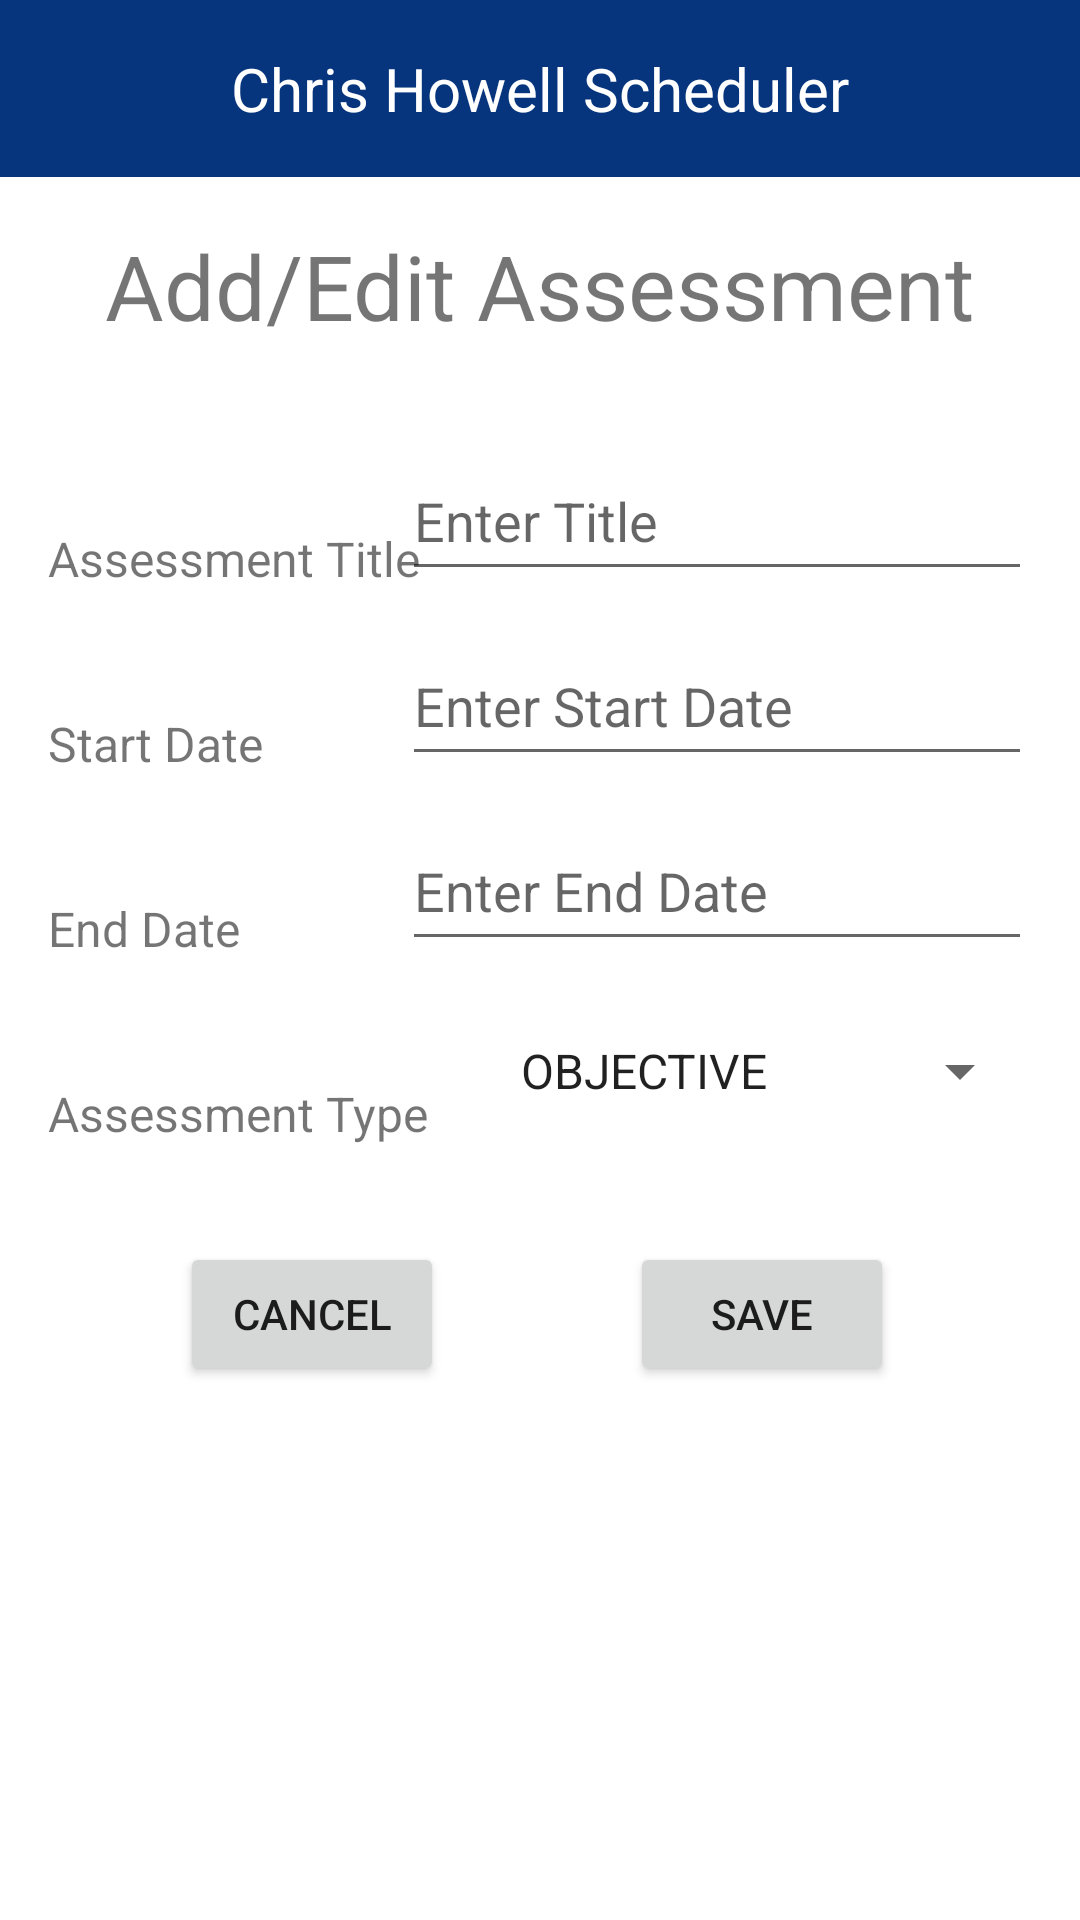

This screen was rendered from an Android layout file. Write that file and the resources it references.
<!-- AndroidManifest.xml: application theme Theme.ChrisHowellStudentSchedulerApp -->
<!-- res/layout/activity_add_edit_assessment.xml -->
<?xml version="1.0" encoding="utf-8"?>
<ScrollView xmlns:android="http://schemas.android.com/apk/res/android"
    xmlns:app="http://schemas.android.com/apk/res-auto"
    xmlns:tools="http://schemas.android.com/tools"
    android:layout_width="match_parent"
    android:layout_height="match_parent">

    <androidx.constraintlayout.widget.ConstraintLayout
        android:layout_width="match_parent"
        android:layout_height="match_parent"
        tools:context=".AddEditAssessment">

        <include
            android:id="@+id/include3"
            layout="@layout/toolbar3" />

        <TextView
            android:id="@+id/textView"
            android:layout_width="wrap_content"
            android:layout_height="wrap_content"
            android:layout_marginTop="16dp"
            android:text="@string/str_add_edit_assessment"
            android:textSize="30sp"
            app:layout_constraintEnd_toEndOf="parent"
            app:layout_constraintStart_toStartOf="parent"
            app:layout_constraintTop_toBottomOf="@+id/include3" />

        <TextView
            android:id="@+id/textView9"
            android:layout_width="wrap_content"
            android:layout_height="wrap_content"
            android:layout_marginStart="16dp"
            android:layout_marginTop="60dp"
            android:text="@string/str_assessment_title"
            android:textSize="16sp"
            app:layout_constraintStart_toStartOf="parent"
            app:layout_constraintTop_toBottomOf="@+id/textView" />

        <TextView
            android:id="@+id/textView20"
            android:layout_width="wrap_content"
            android:layout_height="wrap_content"
            android:layout_marginStart="16dp"
            android:layout_marginTop="40dp"
            android:text="@string/str_Start_Date"
            android:textSize="16sp"
            app:layout_constraintStart_toStartOf="parent"
            app:layout_constraintTop_toBottomOf="@+id/textView9" />

        <TextView
            android:id="@+id/textView21"
            android:layout_width="wrap_content"
            android:layout_height="wrap_content"
            android:layout_marginStart="16dp"
            android:layout_marginTop="40dp"
            android:text="@string/str_End_date"
            android:textSize="16sp"
            app:layout_constraintStart_toStartOf="parent"
            app:layout_constraintTop_toBottomOf="@+id/textView20" />

        <TextView
            android:id="@+id/textView22"
            android:layout_width="wrap_content"
            android:layout_height="wrap_content"
            android:layout_marginStart="16dp"
            android:layout_marginTop="40dp"
            android:text="@string/str_assessment_type"
            android:textSize="16sp"
            app:layout_constraintStart_toStartOf="parent"
            app:layout_constraintTop_toBottomOf="@+id/textView21" />

        <EditText
            android:id="@+id/et_assessment_title"
            android:layout_width="wrap_content"
            android:layout_height="50dp"
            android:layout_marginEnd="16dp"
            android:ems="10"
            android:hint="@string/str_enter_title"
            android:inputType="textPersonName"
            app:layout_constraintBottom_toBottomOf="@+id/textView9"
            app:layout_constraintEnd_toEndOf="parent" />

        <EditText
            android:id="@+id/et_assessment_SD"
            android:layout_width="wrap_content"
            android:layout_height="50dp"
            android:layout_marginEnd="16dp"
            android:ems="10"
            android:hint="@string/str_enter_SD"
            android:inputType="none"
            android:focusable="false"
            android:clickable="true"
            app:layout_constraintBottom_toBottomOf="@+id/textView20"
            app:layout_constraintEnd_toEndOf="parent" />

        <EditText
            android:id="@+id/et_assessment_ED"
            android:layout_width="wrap_content"
            android:layout_height="50dp"
            android:layout_marginEnd="16dp"
            android:ems="10"
            android:hint="@string/str_enter_ED"
            android:inputType="none"
            android:focusable="false"
            android:clickable="true"
            app:layout_constraintBottom_toBottomOf="@+id/textView21"
            app:layout_constraintEnd_toEndOf="parent" />

        <Button
            android:id="@+id/btn_cance_edit_assessl"
            android:layout_width="wrap_content"
            android:layout_height="wrap_content"
            android:layout_marginStart="60dp"
            android:layout_marginTop="32dp"
            android:text="@string/btn_Str_Cancel"
            app:layout_constraintStart_toStartOf="parent"
            app:layout_constraintTop_toBottomOf="@+id/textView22" />

        <Button
            android:id="@+id/btn_saveAssessment"
            android:layout_width="wrap_content"
            android:layout_height="wrap_content"
            android:text="@string/btn_str_save"
            app:layout_constraintBottom_toBottomOf="@+id/btn_cance_edit_assessl"
            app:layout_constraintEnd_toEndOf="parent"
            app:layout_constraintStart_toEndOf="@+id/btn_cance_edit_assessl" />

        <Spinner
            android:id="@+id/sp_assess_type"
            android:layout_width="wrap_content"
            android:layout_height="50dp"
            android:layout_marginEnd="16dp"
            android:entries="@array/Asses_Type_options"
            app:layout_constraintBottom_toBottomOf="@+id/textView22"
            app:layout_constraintEnd_toEndOf="parent" />

    </androidx.constraintlayout.widget.ConstraintLayout>
</ScrollView>
<!-- res/layout/toolbar3.xml (included above) -->
<?xml version="1.0" encoding="utf-8"?>
<RelativeLayout xmlns:android="http://schemas.android.com/apk/res/android"
    android:layout_width="match_parent"
    android:layout_height="wrap_content"
    android:id="@+id/tb_toolbar3"
    android:background="#07357d">

    <RelativeLayout
        android:layout_width="match_parent"
        android:layout_height="wrap_content"
        android:padding="16dp">

        <ImageView
            android:id="@+id/back_button"
            android:layout_width="wrap_content"
            android:layout_height="wrap_content"
            android:layout_centerVertical="true"
            android:layout_alignParentStart="true"
            android:contentDescription="@string/cdbackButton"
            android:src="@drawable/baseline_arrow_back_24" />

        <TextView
            android:layout_width="wrap_content"
            android:layout_height="wrap_content"
            android:id="@+id/tbTitleID"
            android:layout_marginStart="16dp"
            android:layout_centerHorizontal="true"
            android:layout_centerVertical="true"
            android:text="@string/tbTitle"
            android:textColor="#ffffff"
            android:textSize="20sp" />


    </RelativeLayout>

</RelativeLayout>
<!-- resources referenced by this layout -->
<resources>
  <string-array name="Asses_Type_options">
          <item>OBJECTIVE</item>
          <item>PERFORMANCE</item>
      </string-array>
  <string name="btn_Str_Cancel">Cancel</string>
  <string name="btn_str_save">Save</string>
  <string name="cdbackButton">Return</string>
  <string name="str_End_date">End Date</string>
  <string name="str_Start_Date">Start Date</string>
  <string name="str_add_edit_assessment">Add/Edit Assessment</string>
  <string name="str_assessment_title">Assessment Title</string>
  <string name="str_assessment_type">Assessment Type</string>
  <string name="str_enter_ED">Enter End Date</string>
  <string name="str_enter_SD">Enter Start Date</string>
  <string name="str_enter_title">Enter Title</string>
  <string name="tbTitle">Chris Howell Scheduler</string>
  <style name="Theme.ChrisHowellStudentSchedulerApp" parent="Theme.MaterialComponents.DayNight.NoActionBar">
          
          <item name="colorPrimary">@color/purple_500</item>
          <item name="colorPrimaryVariant">@color/purple_700</item>
          <item name="colorOnPrimary">@color/white</item>
          
          <item name="colorSecondary">@color/teal_200</item>
          <item name="colorSecondaryVariant">@color/teal_700</item>
          <item name="colorOnSecondary">@color/black</item>
          
          <item name="android:statusBarColor">?attr/colorPrimaryVariant</item>
          
      </style>
  <!-- not gathered from this repository: default colours our renderer supplied (Android Studio template values) -->
  <color name="purple_500">#FF6200EE</color>
  <color name="purple_700">#FF3700B3</color>
  <color name="teal_200">#FF03DAC5</color>
  <color name="teal_700">#FF018786</color>
  <color name="black">#FF000000</color>
  <color name="white">#FFFFFFFF</color>
</resources>
